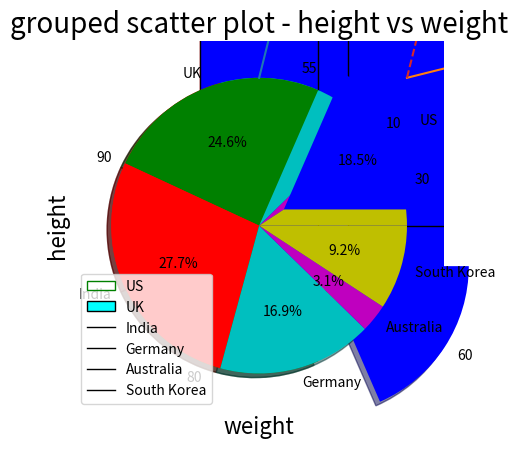

Python code for this plot:
# -*- coding: utf-8 -*-
"""
Created on Sun Apr 25 13:23:16 2021

@author: tavis
"""

import matplotlib.pyplot as plt
#-----------------------------------GRAPHS---------------------------------

#--------------------------Bar Chart------------------------------------------
#Vertical Bar Chart
import numpy as np
 
city=['Delhi','Beijing','Washington','Tokyo','Moscow']
Happiness_Index=[60,40,70,65,85]
 
plt.bar(city,Happiness_Index,color='pink',edgecolor='red')
plt.xlabel('City', fontsize=16)
plt.ylabel('Happiness_Index', fontsize=16)
plt.title('Barchart - Happiness index across cities',fontsize=20)

#Horizontal Bar Chart
 
city=['Delhi','Beijing','Washington','Tokyo','Moscow']
Happiness_Index=[60,40,70,65,85]
 
plt.barh(city,Happiness_Index,color='blue',edgecolor='black')
plt.xlabel('Happiness_Index', fontsize=16)
plt.ylabel('City', fontsize=16)
plt.title('Horizontal Barchart - Happiness index across cities',fontsize=20)

#Stacked Bar Chart in Python with legends:
 
city=['Delhi','Beijing','Washington','Tokyo','Moscow']
Gender=['Male','Female']
Happiness_Index_Male=[60,40,70,65,85]
Happiness_Index_Female=[30,60,70,55,75]
 
plt.bar(city,Happiness_Index_Male,color='blue',edgecolor='black')
plt.bar(city,Happiness_Index_Female,color='pink',edgecolor='black',bottom=Happiness_Index_Male)
#bar() function plots the Happiness_Index_Female on top of Happiness_Index_Male with the help of 
#argument  bottom=Happiness_Index_Male.
plt.xlabel('City', fontsize=16)
plt.ylabel('Happiness_Index', fontsize=16)
plt.title('Stacked Barchart - Happiness index across cities',fontsize=18)
plt.legend(Gender,loc=2)

#--------------------------Histogram-------------------------------------------
#Histogram with no Fills:

values = [82,76,24,40,67,62,75,78,71,32,98,89,78,67,72,82,87,66,56,52]
plt.hist(values,5, histtype='step', align='mid', color='green', label='Test Score Data')
#Here, second argument is the number of bins, 
#histype=’step’: it plots the histogram in step,
#format, aligned to mid, color chosen is green.
plt.legend(loc=2)
#argument loc=2 plots the legend on the top left corner.
plt.title('Histogram of score')

#Histogram with bar Filled:
 
values = [82,76,24,40,67,62,75,78,71,32,98,89,78,67,72,82,87,66,56,52]
plt.hist(values,10, histtype='bar', color='cyan', label='Test score Data',edgecolor='black')
#Argument histype=’bar’ plots the histogram in bar filled format.
plt.legend()
plt.title('Histogram of score')

#----------------------------Box Plot------------------------------------------
#Box Plot

value1=[82,76,24,40,67,62,75,78,71,32,98,89,78,67,72,82,87,66,56,52]
value2=[62,5,91,25,36,32,96,95,3,90,95,32,27,55,100,15,71,11,37,21]
value3=[23,89,12,78,72,89,25,69,68,86,19,49,15,16,16,75,65,31,25,52]
value4=[59,73,70,16,81,61,88,98,10,87,29,72,16,23,72,88,78,99,75,30]

box_plot_data=[value1,value2,value3,value4]
plt.boxplot(box_plot_data)

#Box plot with fills and labels:

value1 = [82,76,24,40,67,62,75,78,71,32,98,89,78,67,72,82,87,66,56,52]
value2=[62,5,91,25,36,32,96,95,3,90,95,32,27,55,100,15,71,11,37,21]
value3=[23,89,12,78,72,89,25,69,68,86,19,49,15,16,16,75,65,31,25,52]
value4=[59,73,70,16,81,61,88,98,10,87,29,72,16,23,72,88,78,99,75,30]

box_plot_data=[value1,value2,value3,value4]
plt.boxplot(box_plot_data,patch_artist=True,labels=['course1','course2','course3','course4'])
#argument "patch_artist=True", fills the boxplot and argument "label" takes label to be plotted.

#Horizontal box plot in python with different colors:

value1 = [82,76,24,40,67,62,75,78,71,32,98,89,78,67,72,82,87,66,56,52]
value2=[62,5,91,25,36,32,96,95,3,90,95,32,27,55,100,15,71,11,37,21]
value3=[23,89,12,78,72,89,25,69,68,86,19,49,15,16,16,75,65,31,25,52]
value4=[59,73,70,16,81,61,88,98,10,87,29,72,16,23,72,88,78,99,75,30]

box_plot_data=[value1,value2,value3,value4]
box=plt.boxplot(box_plot_data,vert=0,patch_artist=True,
                labels=['course1','course2','course3','course4'],)
#Adding argument vert =0 plots the horizontal box plot.
colors = ['cyan', 'lightblue', 'lightgreen', 'tan']
for patch, color in zip(box['boxes'], colors):
    patch.set_facecolor(color)
#Colors array takes four different colors and passes them to four different boxes of the boxplot
#with patch.set_facecolor() function.
#-------------------Line plot or Line chart --------------------

values = [1, 5, 8, 9, 7, 11, 8, 12, 14, 9]
plt.plot(values)


#Multiple Line charts with legends and Labels:
#lets take an example of sale of units in 2016 and 2017 to demonstrate line charts.

sales1 = [1, 5, 8, 9, 7, 11, 8, 12, 14, 9, 5]
sales2 = [3, 7, 9, 6, 4, 5, 14, 7, 6, 16, 12]
line_chart1 = plt.plot( sales1,range(1,12))
line_chart2 = plt.plot( sales2,range(1,12))
plt.title('Monthly sales of 2016 and 2017')
plt.xlabel('Sales')
plt.ylabel('Month')
plt.legend(['year 2016', 'year 2017'], loc=4)


#Charts with different line styles:

sales1 = [1, 5, 8, 9, 7, 11, 8, 12, 14, 9, 5]
sales2 = [3, 7, 9, 6, 4, 5, 14, 7, 6, 16, 12]
line_chart1 = plt.plot(range(1,12), sales1,'--')
line_chart2 = plt.plot(range(1,12), sales2,':')
plt.title('Monthly sales of 2016 and 2017')


#---------------------Pie Chart--------------------------------------------
#Pie chart in Python with legends:

values = [60, 80, 90, 55, 10, 30]
Col = ['b', 'g', 'r', 'c', 'm', 'y']
labels = ['US', 'UK', 'India', 'Germany', 'Australia', 'South Korea']
Exp = (0.5, 0, 0, 0, 0, 0)
plt.pie(values, colors=Col, labels= values,explode=Exp,counterclock=False, shadow=True)
plt.title('Population Density Index')
plt.legend(labels,loc=3)

#Pie chart in Python with percentage values:

values = [60, 80, 90, 55, 10, 30]
colors = ['b', 'g', 'r', 'c', 'm', 'y']
labels = ['US', 'UK', 'India', 'Germany', 'Australia', 'South Korea']
explode = (0.2, 0, 0, 0, 0, 0)
plt.pie(values, colors=colors, labels=labels,
explode=explode, autopct='%1.1f%%', shadow=True)
plt.title('Population Density Index')

#-------------------------------Scatter Plot----------------------------------
# Scatter plot in Python:

weight1=[63.3,57,64.3,63,71,61.8,62.9,65.6,64.8,63.1,68.3,69.7,65.4,66.3,60.7]
height1=[156.3,100.7,114.8,156.3,237.1,123.9,151.8,164.7,105.4,136.1,175.2,137.4,164.2,151,124.3]
plt.scatter(weight1,height1,c='r',marker='*')
plt.xlabel('weight', fontsize=16)
plt.ylabel('height', fontsize=16)
plt.title('scatter plot - height vs weight',fontsize=20)

#Scatter plot for three different groups
 
weight1=[57,58.2,58.6,59.6,59.8,60.2,60.5,60.6,60.7,61.3,61.3,61.4,61.8,61.9,62.3]
height1=[100.7,195.6,94.3,127.1,111.7,159.7,135,149.9,124.3,112.9,176.7,110.2,123.9,161.9,107.8]
 
weight2=[62.9,63,63.1,63.2,63.3,63.4,63.4,63.4,63.5,63.6,63.7,64.1,64.3,64.3,64.7,64.8,65]
height2=[151.8,156.3,136.1,124.2,156.3,130,181.2,255.9,163.1,123.1,119.5,179.9,114.8,174.1,108.8,105.4,141.4]
 
 
weight3=[69.2,69.2,69.4,69.7,70,70.3,70.8,71,71.1,71.7,71.9,72.4,73,73.1,76.2]
height3=[166.8,172.9,193.8,137.4,162.4,137.1,169.1,237.1,189.1,179.3,174.8,213.3,198,191.1,220.6]
 
import numpy as np
weight=np.concatenate((weight1,weight2,weight3))
height=np.concatenate((height1,height2,height3))
 
color_array = ['b'] * 15 + ['g'] * 17 + ['r'] * 15
 
plt.scatter(weight, height, marker='*', c=color_array)

plt.xlabel('weight', fontsize=16)
plt.ylabel('height', fontsize=16)
plt.title('grouped scatter plot - height vs weight',fontsize=20)
